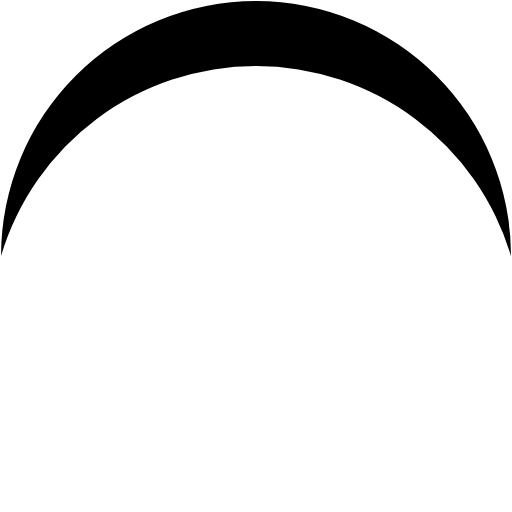
t = 0.00 s
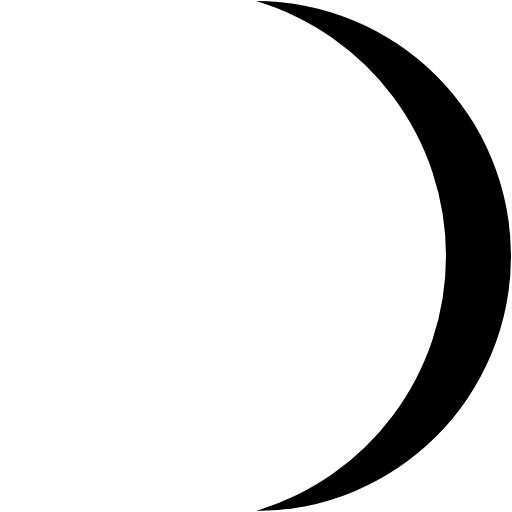
t = 0.45 s
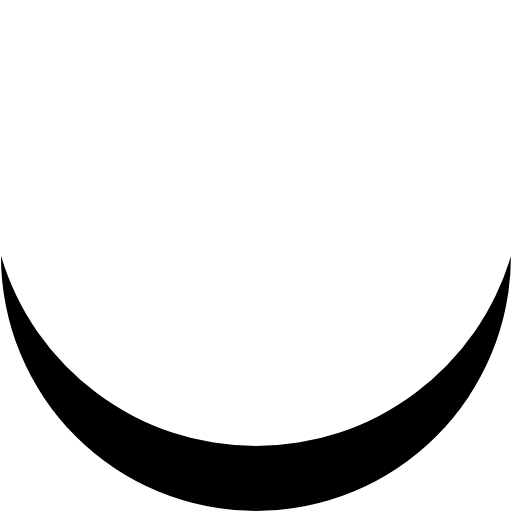
t = 0.90 s
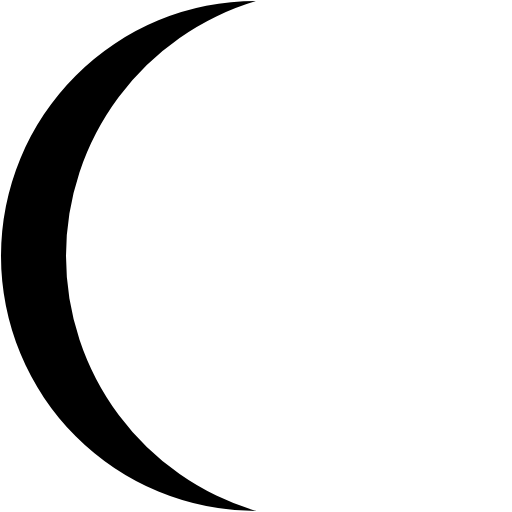
t = 1.35 s

The animated SVG that drew these frames (rendered in a browser with its animation timeline set to each time). Animation: 1 SMIL element (animateTransform=1); one cycle of 1.80 s, repeats indefinitely.

<?xml version="1.0" encoding="UTF-8" standalone="no"?><svg xmlns:svg="http://www.w3.org/2000/svg" xmlns="http://www.w3.org/2000/svg" xmlns:xlink="http://www.w3.org/1999/xlink" version="1.0" width="64px" height="64px" viewBox="0 0 128 128" xml:space="preserve"><g><path d="M64 16.5A66.53 66.53 0 0 0 .26 64a63.75 63.75 0 0 1 127.5 0h-.02A66.53 66.53 0 0 0 64 16.5z" fill="#000000"/><animateTransform attributeName="transform" type="rotate" from="0 64 64" to="360 64 64" dur="1800ms" repeatCount="indefinite"></animateTransform></g></svg>